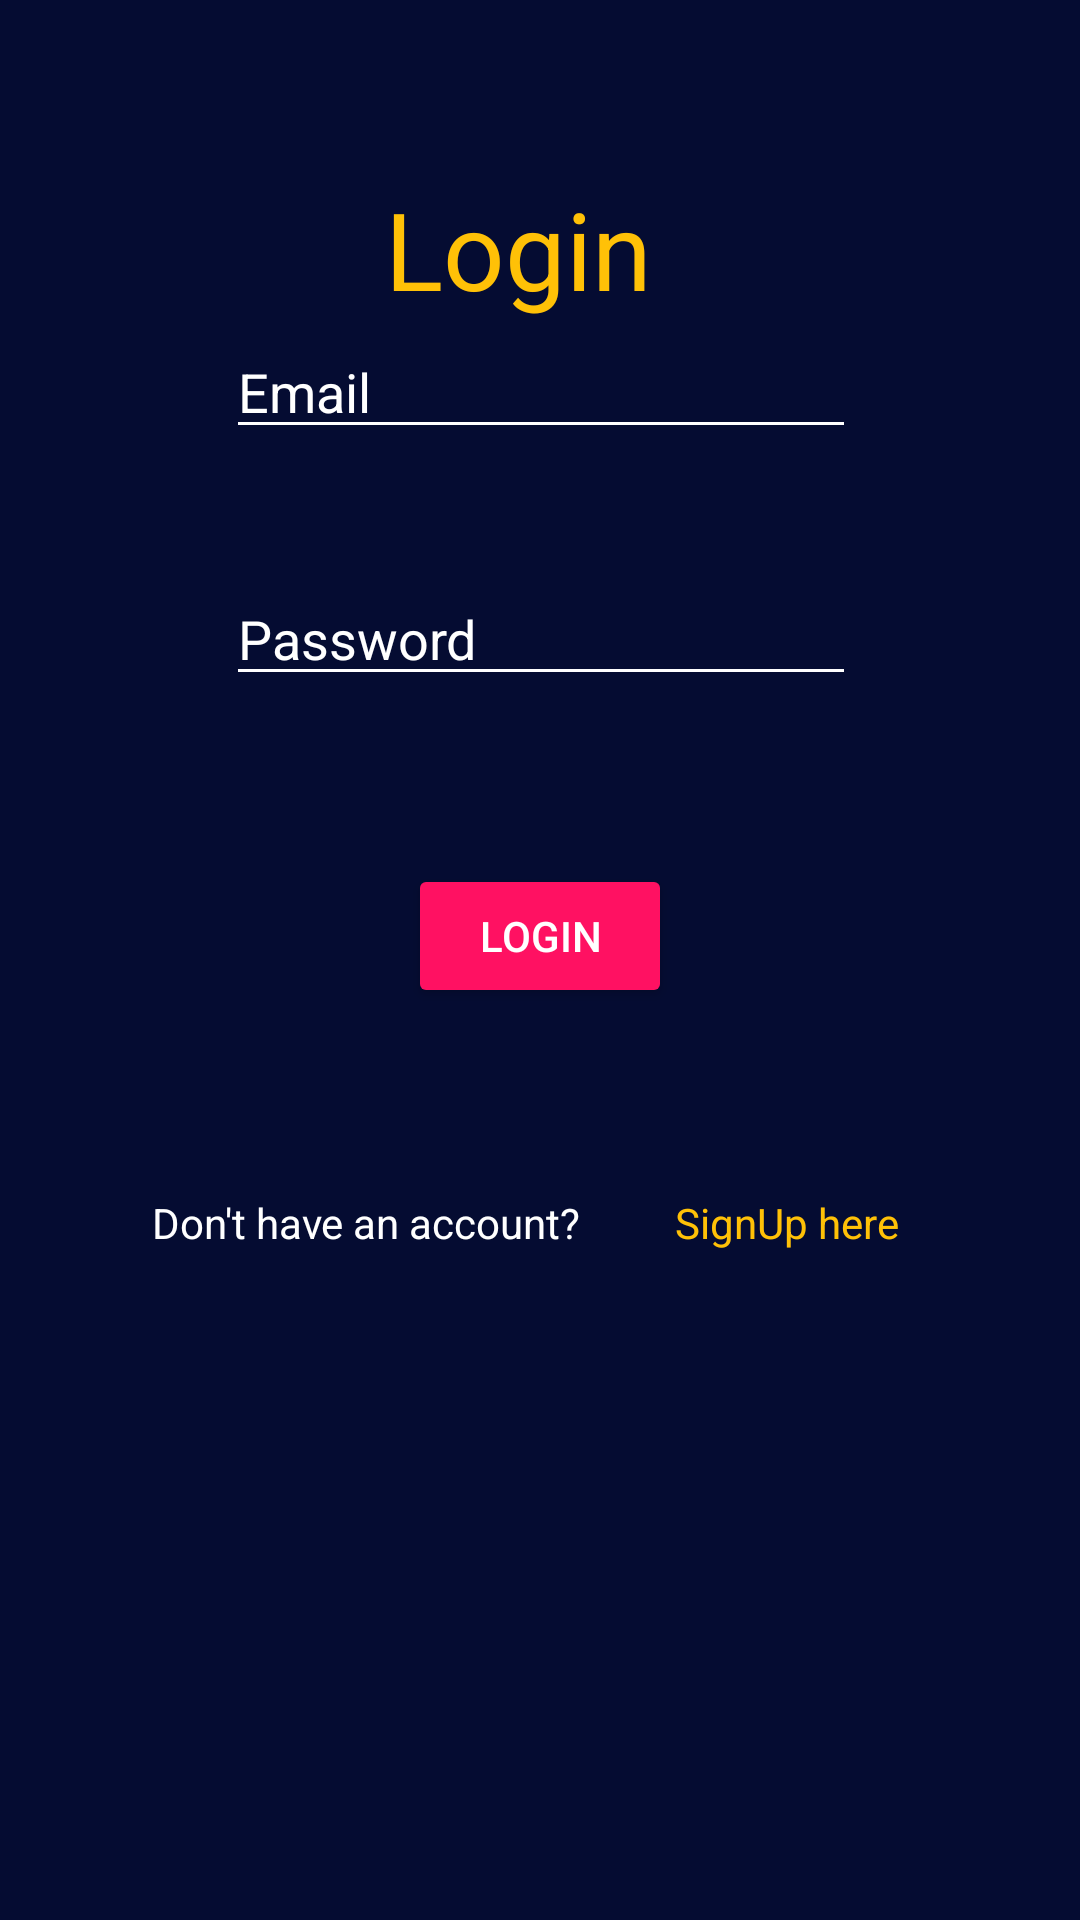

Produce the Android XML layout that renders to this screen, including the resource entries it uses.
<!-- AndroidManifest.xml: application theme Theme.AppCompat.NoActionBar -->
<!-- res/layout/activity_login.xml -->
<?xml version="1.0" encoding="utf-8"?>
<androidx.constraintlayout.widget.ConstraintLayout xmlns:android="http://schemas.android.com/apk/res/android"
    xmlns:app="http://schemas.android.com/apk/res-auto"
    xmlns:tools="http://schemas.android.com/tools"
    android:layout_width="match_parent"
    android:layout_height="match_parent"
    android:background="#050C32"
    tools:context=".MainActivity">

    <Button
        android:id="@+id/bt_login"
        android:layout_width="wrap_content"
        android:layout_height="wrap_content"
        android:layout_marginTop="56dp"
        android:text="Login"
        android:backgroundTint="#FF1162"
        android:textColor="@color/white"
        app:layout_constraintEnd_toEndOf="parent"
        app:layout_constraintStart_toStartOf="parent"
        app:layout_constraintTop_toBottomOf="@+id/et_password" />

    <EditText
        android:id="@+id/et_email"
        android:layout_width="wrap_content"
        android:layout_height="wrap_content"
        android:ems="10"
        android:hint="Email"
        android:backgroundTint="@color/white"
        android:textColor="@color/white"
        android:textColorHint="@color/white"
        android:inputType="textPersonName"
        app:layout_constraintBottom_toTopOf="@+id/et_password"
        app:layout_constraintEnd_toEndOf="parent"
        app:layout_constraintHorizontal_bias="0.502"
        app:layout_constraintStart_toStartOf="parent"
        app:layout_constraintTop_toTopOf="parent"
        app:layout_constraintVertical_bias="0.725" />

    <EditText
        android:id="@+id/et_password"
        android:layout_width="wrap_content"
        android:layout_height="wrap_content"
        android:layout_marginBottom="408dp"
        android:ems="10"
        android:hint="Password"
        android:backgroundTint="@color/white"
        android:textColorHint="@color/white"
        android:textColor="@color/white"
        android:inputType="textPassword"
        app:layout_constraintBottom_toBottomOf="parent"
        app:layout_constraintEnd_toEndOf="parent"
        app:layout_constraintHorizontal_bias="0.502"
        app:layout_constraintStart_toStartOf="parent" />


    <TextView
        android:id="@+id/tv_04"
        android:layout_width="wrap_content"
        android:layout_height="wrap_content"
        android:text="Don't have an account?"
        android:textColor="@color/white"
        app:layout_constraintBottom_toBottomOf="parent"
        app:layout_constraintEnd_toEndOf="parent"
        app:layout_constraintHorizontal_bias="0.234"
        app:layout_constraintStart_toStartOf="parent"
        app:layout_constraintTop_toBottomOf="@+id/bt_login"
        app:layout_constraintVertical_bias="0.217" />

    <TextView
        android:id="@+id/tv_02"
        android:layout_width="wrap_content"
        android:layout_height="wrap_content"
        android:text="SignUp here"
        android:textColor="#FFC107"
        app:layout_constraintBottom_toBottomOf="parent"
        app:layout_constraintEnd_toEndOf="parent"
        app:layout_constraintHorizontal_bias="0.788"
        app:layout_constraintStart_toStartOf="parent"
        app:layout_constraintTop_toBottomOf="@+id/bt_login"
        app:layout_constraintVertical_bias="0.217" />

    <TextView
        android:id="@+id/textView2"
        android:layout_width="wrap_content"
        android:layout_height="wrap_content"
        android:text="Login"
        android:textColor="#FFC107"
        android:textSize="36sp"
        app:layout_constraintBottom_toBottomOf="parent"
        app:layout_constraintEnd_toEndOf="parent"
        app:layout_constraintHorizontal_bias="0.473"
        app:layout_constraintStart_toStartOf="parent"
        app:layout_constraintTop_toTopOf="parent"
        app:layout_constraintVertical_bias="0.099" />

</androidx.constraintlayout.widget.ConstraintLayout>
<!-- resources referenced by this layout -->
<resources>

  <!-- not gathered from this repository: default colours our renderer supplied (Android Studio template values) -->
  <color name="white">#FFFFFFFF</color>
</resources>
